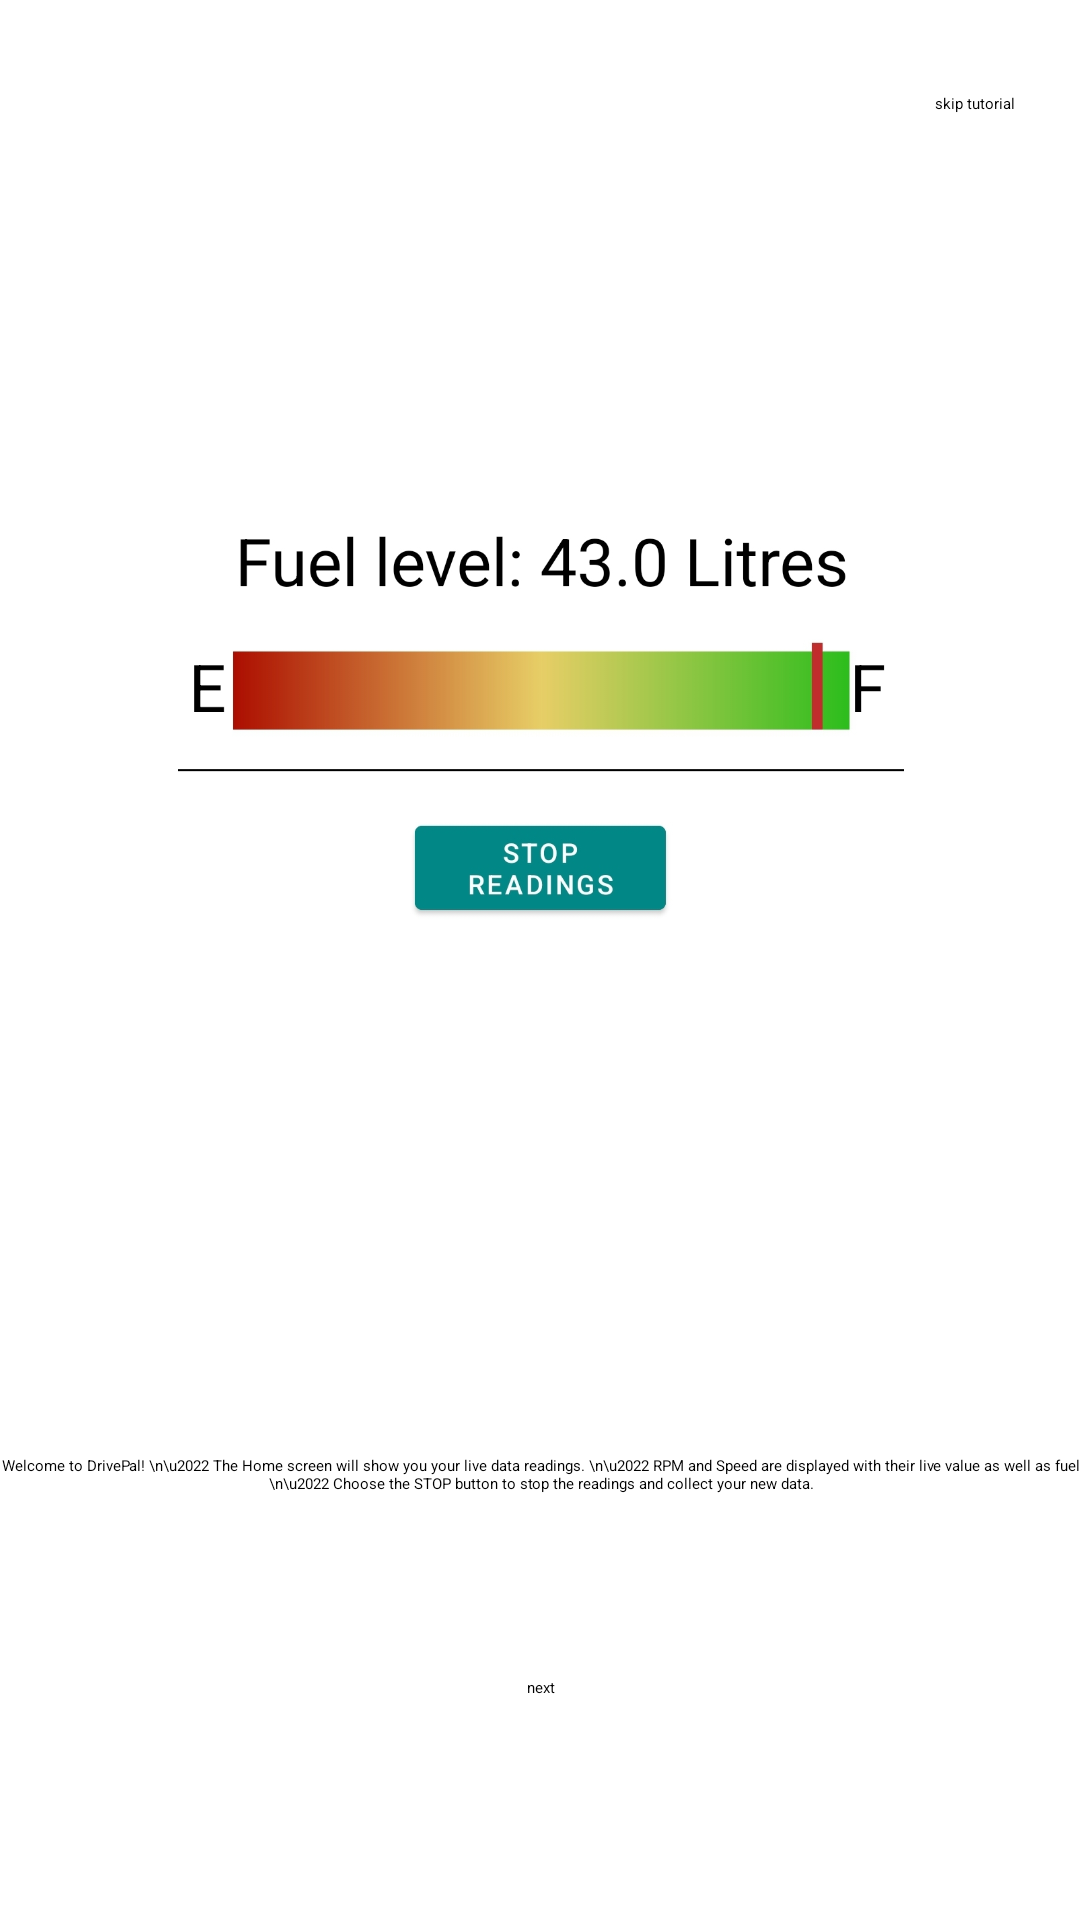

Write the Android layout XML for this screen, with the resource values it uses.
<!-- AndroidManifest.xml: application theme Theme.Bluetooth -->
<!-- res/layout/modal.xml -->
<?xml version="1.0" encoding="utf-8"?>
<androidx.constraintlayout.widget.ConstraintLayout xmlns:android="http://schemas.android.com/apk/res/android"
    xmlns:app="http://schemas.android.com/apk/res-auto"
    xmlns:tools="http://schemas.android.com/tools"
    android:layout_width="match_parent"
    android:layout_height="match_parent">

    <ViewFlipper

        android:id="@+id/vFl"
        android:layout_width="407dp"
        android:layout_height="543dp"
        app:layout_constraintBottom_toBottomOf="parent"
        app:layout_constraintEnd_toEndOf="parent"
        app:layout_constraintStart_toStartOf="parent"
        app:layout_constraintTop_toTopOf="parent"
        app:layout_constraintVertical_bias="0.547">


        <LinearLayout
            android:layout_width="377dp"
            android:layout_height="539dp"
            android:layout_gravity="center"
            android:gravity="center"
            android:orientation="vertical"
            app:layout_constraintBottom_toBottomOf="parent"
            app:layout_constraintEnd_toEndOf="parent"
            app:layout_constraintStart_toStartOf="parent"
            app:layout_constraintTop_toTopOf="parent">

            <ImageView
                android:layout_width="242dp"
                android:src="@drawable/stopemu"
                android:layout_height="341dp"
                />

            <TextView

                android:layout_width="367dp"
                android:layout_height="135dp"
                android:gravity="center"
                android:clickable="true"
                android:textColor="@color/black"
                android:text="Welcome to DrivePal!
\n\u2022 The Home screen will show you your live data readings.
\n\u2022 RPM and Speed are displayed with their live value as well as fuel
\n\u2022 Choose the STOP button to stop the readings and collect your new data." />

            <Button
                android:id="@+id/nextbtn"
                android:layout_width="wrap_content"
                android:layout_height="wrap_content"
                android:onClick="nextModal"
                android:backgroundTint="@color/design_default_color_secondary_variant"
                android:text="next" />
        </LinearLayout>

    </ViewFlipper>

    <Button
        android:layout_width="wrap_content"
        android:layout_height="wrap_content"
        android:backgroundTint="@color/design_default_color_secondary_variant"
        android:onClick="skip"

        android:text="skip tutorial"
        app:layout_constraintBottom_toBottomOf="parent"
        app:layout_constraintEnd_toEndOf="parent"
        app:layout_constraintHorizontal_bias="0.935"
        app:layout_constraintStart_toStartOf="parent"
        app:layout_constraintTop_toTopOf="parent"
        app:layout_constraintVertical_bias="0.049" />

</androidx.constraintlayout.widget.ConstraintLayout>
<!-- resources referenced by this layout -->
<resources>
  <!-- drawable stopemu: jpg bitmap (drawable-v24, 90264 bytes) -->
  <style name="Theme.Bluetooth" parent="Theme.MaterialComponents.DayNight.DarkActionBar">
          
          <item name="colorPrimary">@color/purple_200</item>
          <item name="colorPrimaryVariant">@color/purple_700</item>
          <item name="colorOnPrimary">@color/black</item>
          
          <item name="colorSecondary">@color/teal_200</item>
          <item name="colorSecondaryVariant">@color/teal_200</item>
          <item name="colorOnSecondary">@color/black</item>
          
          <item name="android:statusBarColor">?attr/colorPrimaryVariant</item>
  
          
      </style>
  <!-- not gathered from this repository: default colours our renderer supplied (Android Studio template values) -->
  <color name="purple_200">#FFBB86FC</color>
  <color name="purple_700">#FF3700B3</color>
  <color name="teal_200">#FF03DAC5</color>
  <color name="black">#FF000000</color>
</resources>
